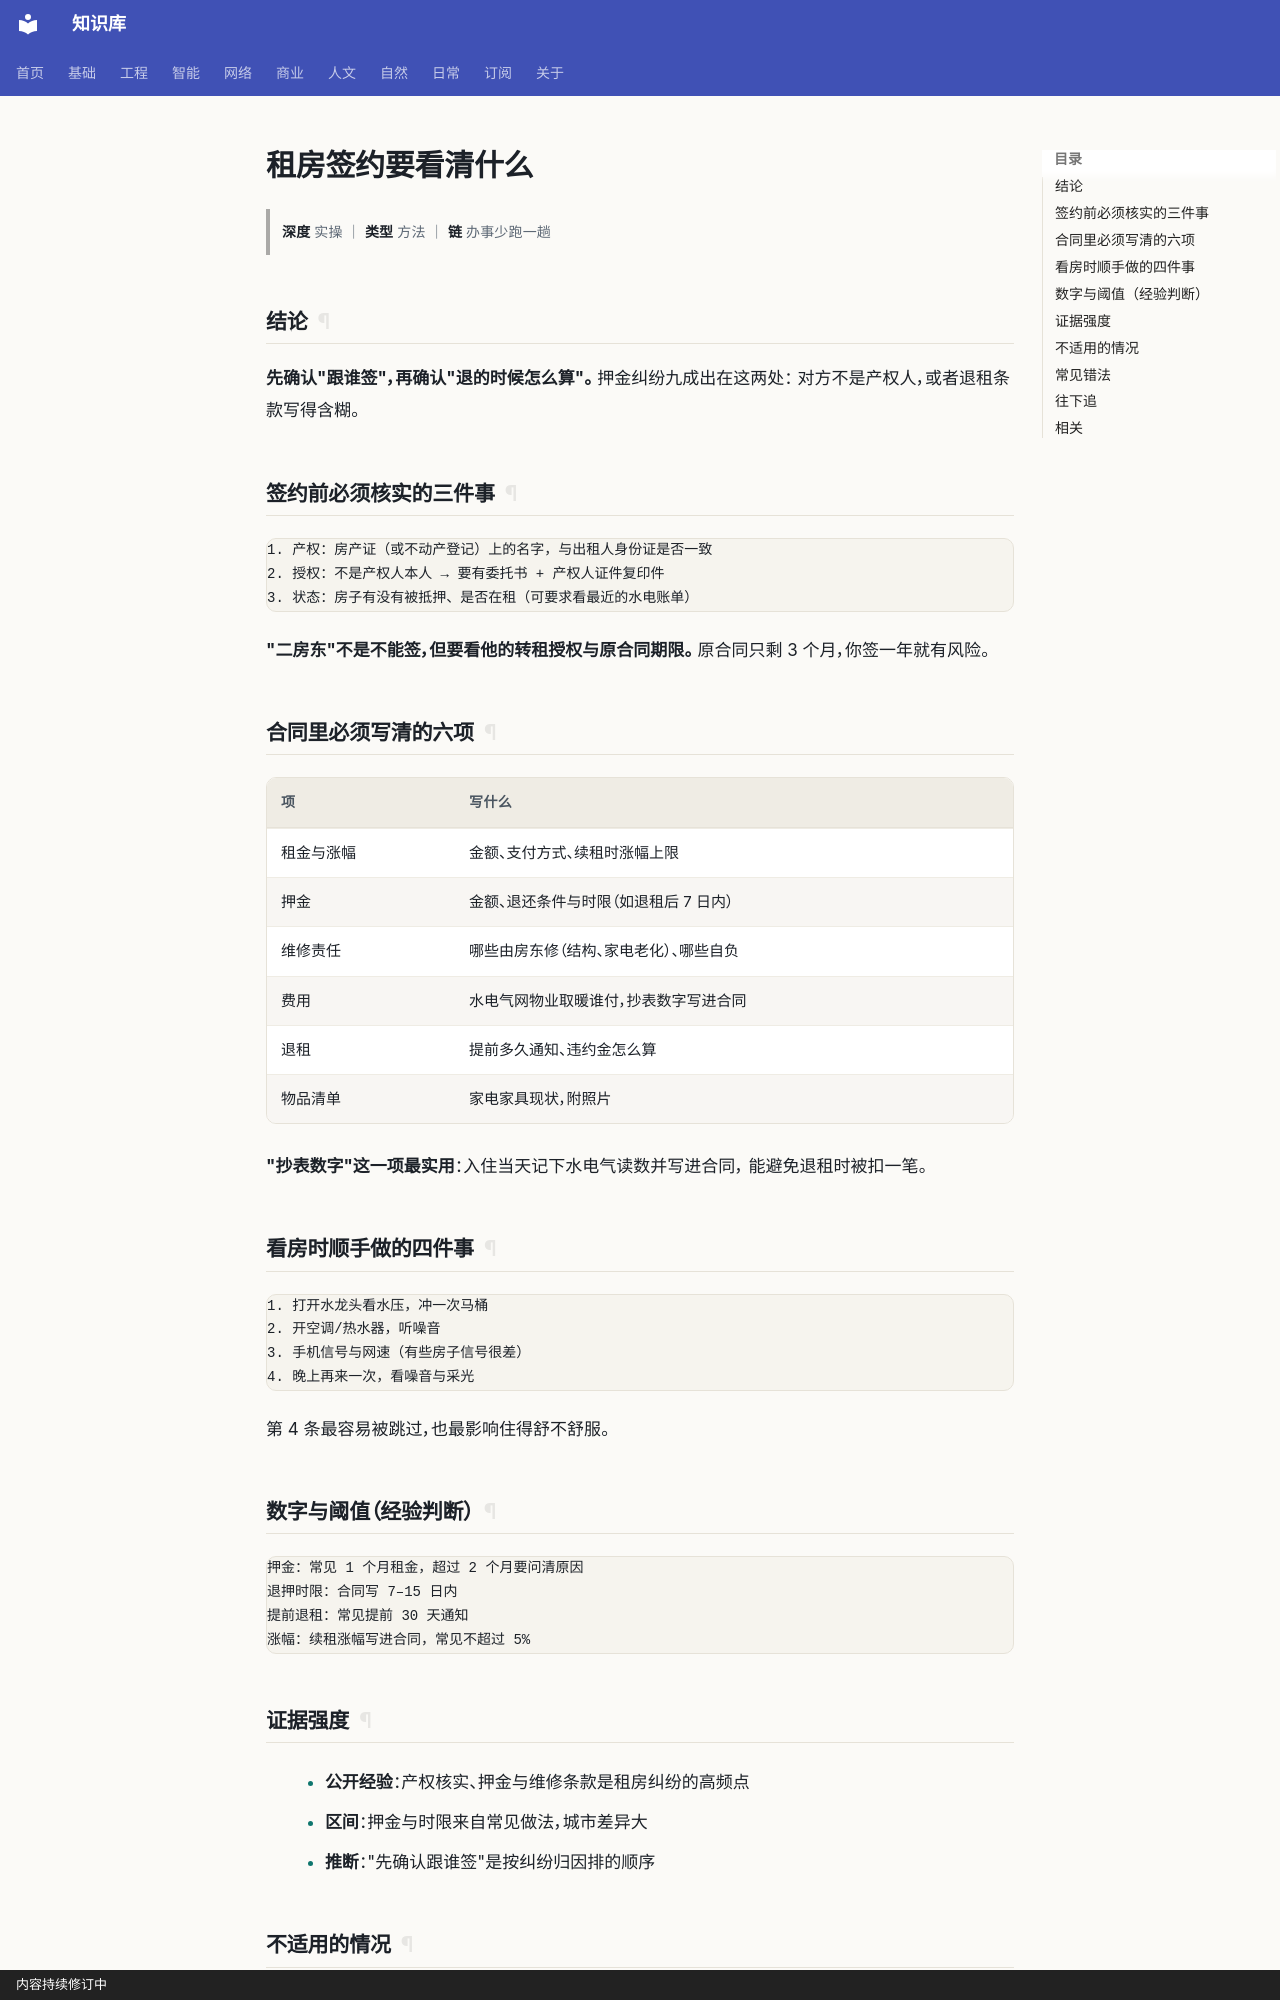

repository: gh503/kb · page: 日常/事务/租房签约要看清什么/index.html · generator: mkdocs · copyright: 内容持续修订中

# 租房签约要看清什么

> **深度** 实操 ｜ **类型** 方法 ｜ **链** 办事少跑一趟

## 结论

**先确认"跟谁签"，再确认"退的时候怎么算"。** 押金纠纷九成出在这两处：
对方不是产权人，或者退租条款写得含糊。

## 签约前必须核实的三件事

```text
1. 产权：房产证（或不动产登记）上的名字，与出租人身份证是否一致
2. 授权：不是产权人本人 → 要有委托书 + 产权人证件复印件
3. 状态：房子有没有被抵押、是否在租（可要求看最近的水电账单）
```

**"二房东"不是不能签，但要看他的转租授权与原合同期限。**
原合同只剩 3 个月，你签一年就有风险。

## 合同里必须写清的六项

| 项 | 写什么 |
| --- | --- |
| 租金与涨幅 | 金额、支付方式、续租时涨幅上限 |
| 押金 | 金额、退还条件与时限（如退租后 7 日内） |
| 维修责任 | 哪些由房东修（结构、家电老化）、哪些自负 |
| 费用 | 水电气网物业取暖谁付，抄表数字写进合同 |
| 退租 | 提前多久通知、违约金怎么算 |
| 物品清单 | 家电家具现状，附照片 |

**"抄表数字"这一项最实用**：入住当天记下水电气读数并写进合同，
能避免退租时被扣一笔。

## 看房时顺手做的四件事

```text
1. 打开水龙头看水压，冲一次马桶
2. 开空调/热水器，听噪音
3. 手机信号与网速（有些房子信号很差）
4. 晚上再来一次，看噪音与采光
```

第 4 条最容易被跳过，也最影响住得舒不舒服。

## 数字与阈值（经验判断）

```text
押金：常见 1 个月租金，超过 2 个月要问清原因
退押时限：合同写 7–15 日内
提前退租：常见提前 30 天通知
涨幅：续租涨幅写进合同，常见不超过 5%
```
